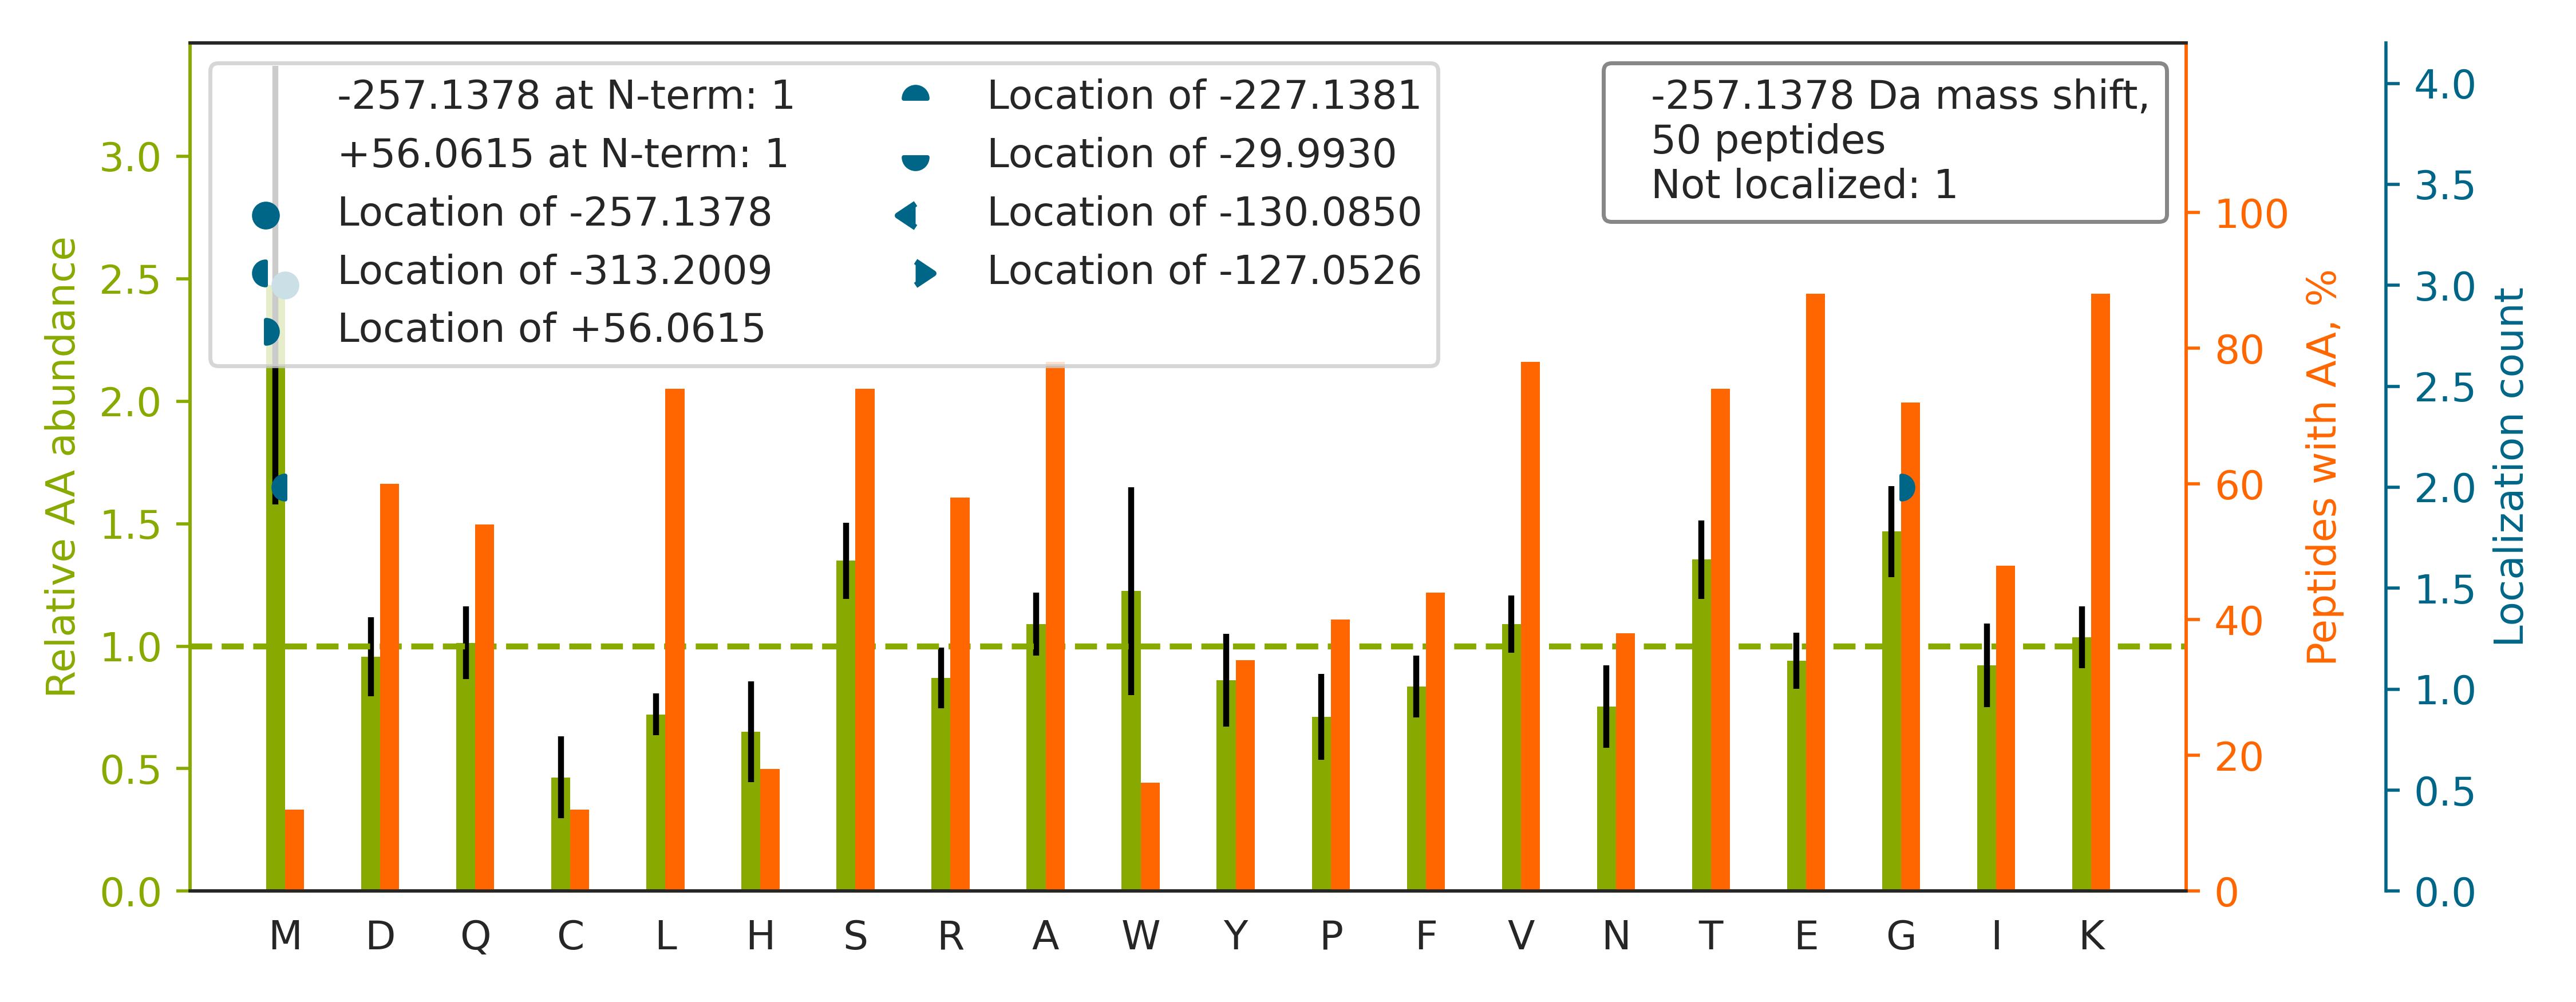

Values plotted in this chart, from the file beside it:
top isoform	localization score	spectrum
R.EGKVASLIGVEGGHSIDSSLGVLR.A		67CPTAC_COprospective_W_VU_20160324_16CO…
R.KEGTGSTATSSSSTAGAAGK.G		49CPTAC_COprospective_W_VU_20151222_11CO…
K.EKVAGIESHSELQISR.Q		52CPTAC_COprospective_W_VU_20160223_11CO…
R.KDDPVTNLNNAFEVAEK.Y		50CPTAC_COprospective_W_VU_20151222_05CO…
R.SLGSVQAPSYGARPVSSAASVYAGAGGSGSR.I		86CPTAC_COprospective_W_VU_20160628_11CO…
K.TGRYMIGVTYGGDDIPLSPYR.I		89CPTAC_COprospective_W_VU_20160707_11CO…
R.GEKSGIEILSLYDAENLGK.E		49CPTAC_COprospective_W_VU_20151222_11CO…
K.TRLINQVLELQHTLEDLSAR.V		75CPTAC_COprospective_W_VU_20160502_11CO…
R.EKGEFTNLQGVSAASSGR.I		44CPTAC_COprospective_W_VU_20151202_20CO…
K.EKISALEQVDDWSNK.F		87CPTAC_COprospective_W_VU_20160701_09CO…
K.EGKIFDDVSSGVSQLASK.V		54CPTAC_COprospective_W_VU_20160226_01CO…
R.TGRVGNLGLATSFFNER.N		59CPTAC_COprospective_W_VU_20160308_13CO…
K.KGVNLPGAAVDLPAVSEK.D		46CPTAC_COprospective_W_VU_20151209_09CO…
K.EKWESLNAVTSNWQK.Q		47CPTAC_COprospective_W_VU_20151209_21CO…
R.EGKQVGSGVTTDQVQAEAK.E		75CPTAC_COprospective_W_VU_20160502_11CO…
R.M[-257]KSSSSVTTSETQPCTPSSSDYSDLQR.V	1.0	63CPTAC_COprospective_W_VU_20160316_11CO…
K.DAKTAASGIPYHSEVPVSLK.E		26CPTAC_COprospective_W_VU_20150810_05CO…
R.TGRVGNLGLATSFFNEK.N		27CPTAC_COprospective_W_VU_20150810_22CO…
K.EGFGHLSPTGTTEFWLGNEK.I		88CPTAC_COprospective_W_VU_20160705_11CO…
R.DAKLYEIGAGTSEVR.R		17CPTAC_COprospective_W_VU_20150807_09CO…
R.IQEIIEQLDVTTSEYEKEK.L		71CPTAC_COprospective_W_VU_20160414_14CO…
K.DTRGEVQTVTFDTEEVK.T		53CPTAC_COprospective_W_VU_20160226_11CO…
K.EKLTAASVGVQGSGWGWLGFNK.E		25CPTAC_COprospective_W_VU_20160726_05CO…
R.EKGDWSQFTLWQQGR.R		37CPTAC_COprospective_W_VU_20150904_16CO…
K.EKWVPEITHHCPK.T		93CPTAC_COprospective_W_VU_20160729_11CO…
R.DAKIYQIYEGTSQIQR.L		73CPTAC_COprospective_W_VU_20160422_11CO…
K.TGVAVNKPAEFTVDAK.H		51CPTAC_COprospective_W_VU_20160215_16CO…
R.EKIVAPISDSPKPPPQR.V		46CPTAC_COprospective_W_VU_20151209_09CO…
K.EKQPVTGTEGAFYR.R		48CPTAC_COprospective_W_VU_20151209_15CO…
K.VRAWGPGLETGQVGK.S		04CPTAC_COprospective_W_VU_20150915_05CO…
K.G[+56]SRNM[-313]PGLSAATLASLGGTSSR.R	0.556	42CPTAC_COprospective_W_VU_20151124_05CO…
K.EKEAEDGIIAYDDCGVK.L		59CPTAC_COprospective_W_VU_20160308_13CO…
K.TGRVLYTCFQSIQAQK.S		16CPTAC_COprospective_W_VU_20151102_09CO…
K.EKNVPLPVIAELPPK.V		41CPTAC_COprospective_W_VU_20151124_21CO…
K.EKVSTAVLSITAK.A		17CPTAC_COprospective_W_VU_20150807_09CO…
K.EKGSFSDTGLGDGK.M		43CPTAC_COprospective_W_VU_20151130_01CO…
K.NRLQQELDDLVVDLDNQR.Q		70CPTAC_COprospective_W_VU_20160421_11CO…
K.EKFTQLDLEDVQVR.E		09CPTAC_COprospective_W_VU_20150928_05CO…
K.EGKVFYSITGQGADTPPVGVFIIER.E		83CPTAC_COprospective_W_VU_20160524_05CO…
K.NEKLQAVEVVITHLAPGTK.H		36CPTAC_COprospective_W_VU_20150824_11CO…
K.EKFSPEAFTEQLYR.Y		29CPTAC_COprospective_W_VU_20150810_11CO…
K.TRDLVDAASAVTEAVK.A		80CPTAC_COprospective_W_VU_20160517_11CO…
R.NEKGLLTYTSWEDALSR.V		46CPTAC_COprospective_W_VU_20151209_09CO…
R.SGIPIVTSPYQIHFTK.T		43CPTAC_COprospective_W_VU_20151130_01CO…
R.KM[-313]KPLDG[+56]SALYTGSALDFVR.N	0.01597	12CPTAC_COprospective_W_VU_20151016_05CO…
R.DAKGISQEQM[-257]QEFR.A	0.9946	44CPTAC_COprospective_W_VU_20151202_20CO…
R.GEKEAAGTTAAAGTGGATEQPPR.H		83CPTAC_COprospective_W_VU_20160524_05CO…
K.TGRILACHGTDSVLELFCILSK.K		27CPTAC_COprospective_W_VU_20150810_22CO…
R.EKYCTFNDDIQGTAAVALAGLLAAQK.V		38CPTAC_COprospective_W_VU_20150904_11CO…
K.NEKIAFIM[-257]DESNVLDSGFLER.M	0.508	75CPTAC_COprospective_W_VU_20160502_11CO…
